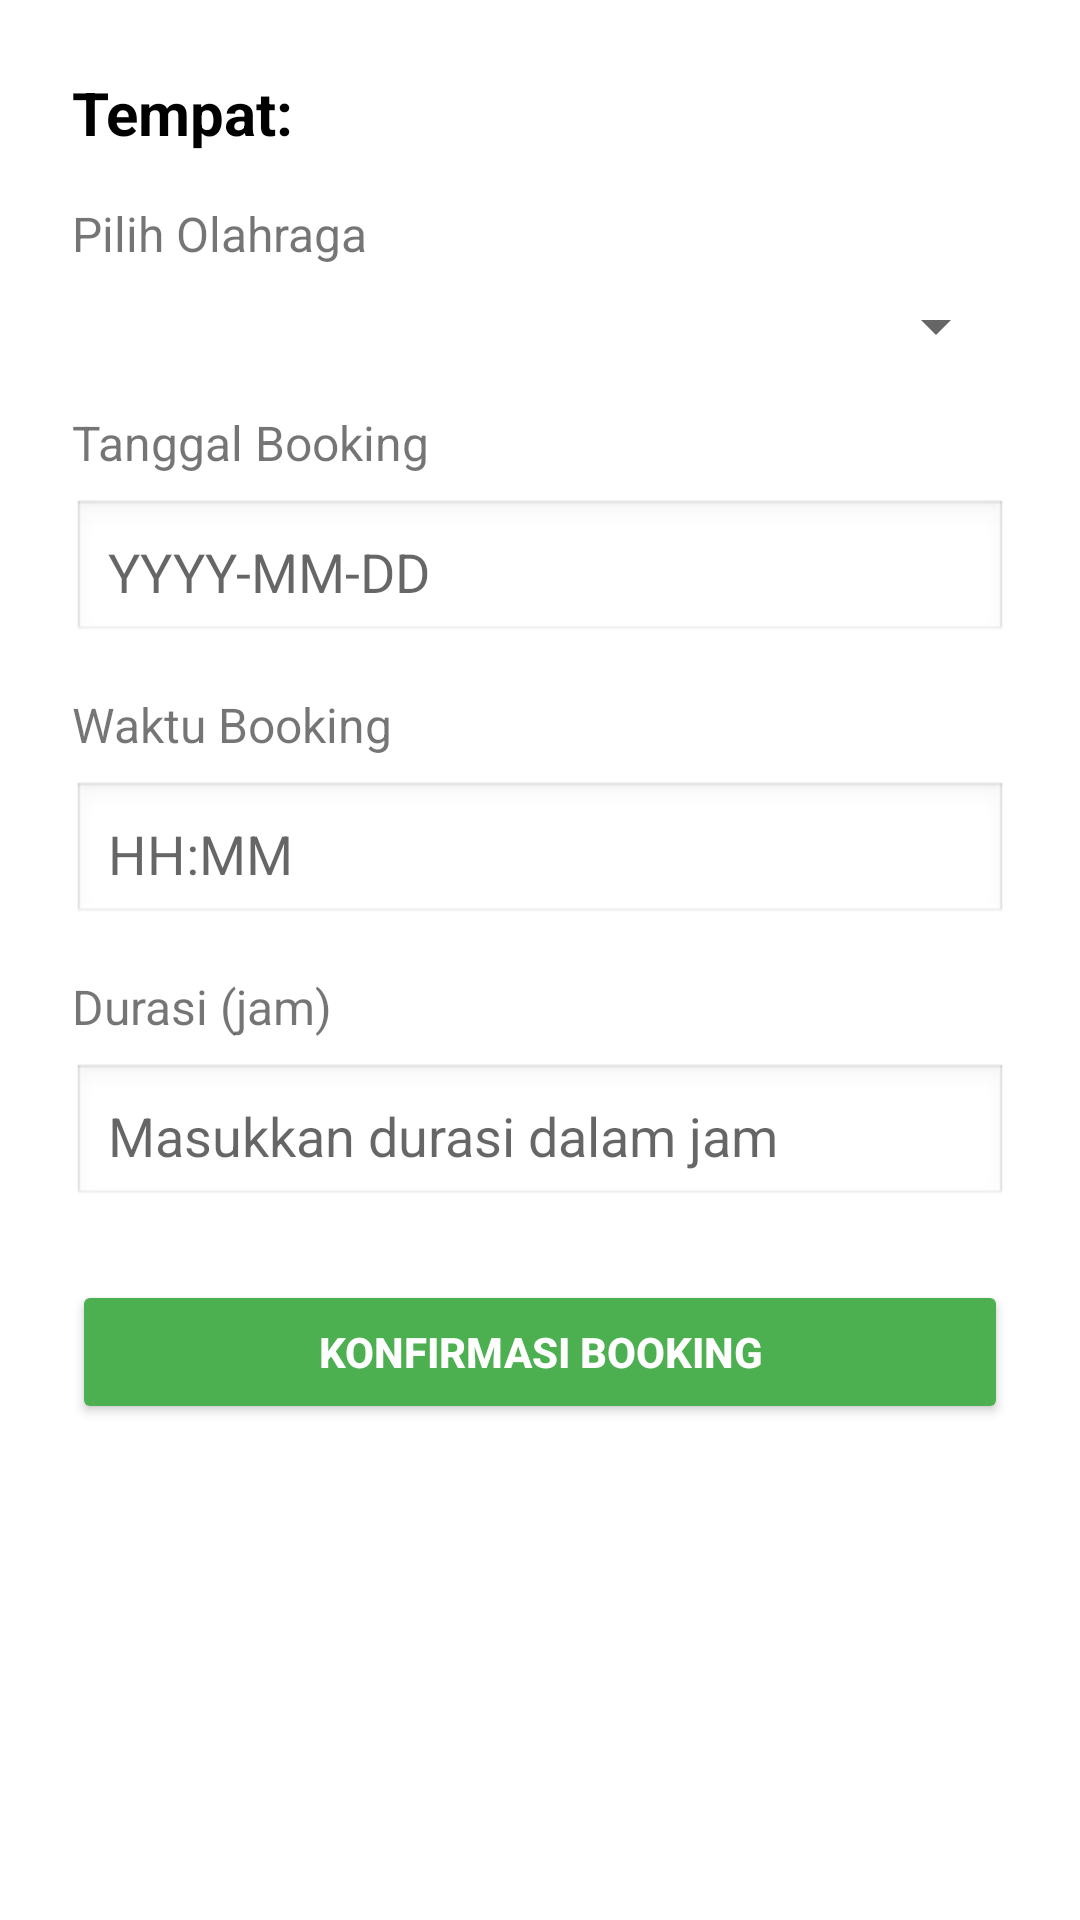

Android layout source for this screen:
<!-- AndroidManifest.xml: application theme Theme.BookSport -->
<!-- res/layout/activity_booking.xml -->
<?xml version="1.0" encoding="utf-8"?>
<ScrollView xmlns:android="http://schemas.android.com/apk/res/android"
    android:layout_width="match_parent"
    android:layout_height="match_parent"
    android:background="#FFFFFF"
    android:padding="24dp">

    <LinearLayout
        android:layout_width="match_parent"
        android:layout_height="wrap_content"
        android:orientation="vertical">

        
        <TextView
            android:id="@+id/tvPlace"
            android:layout_width="wrap_content"
            android:layout_height="wrap_content"
            android:text="Tempat:"
            android:textSize="20sp"
            android:textStyle="bold"
            android:textColor="#000000"
            android:layout_marginBottom="16dp" />

        
        <TextView
            android:layout_width="wrap_content"
            android:layout_height="wrap_content"
            android:text="Pilih Olahraga"
            android:textSize="16sp"
            android:layout_marginBottom="8dp" />

        <Spinner
            android:id="@+id/spinnerSport"
            android:layout_width="match_parent"
            android:layout_height="wrap_content"
            android:layout_marginBottom="16dp" />

        
        <TextView
            android:layout_width="wrap_content"
            android:layout_height="wrap_content"
            android:text="Tanggal Booking"
            android:textSize="16sp"
            android:layout_marginBottom="8dp" />

        <EditText
            android:id="@+id/etDate"
            android:layout_width="match_parent"
            android:layout_height="wrap_content"
            android:hint="YYYY-MM-DD"
            android:focusable="false"
            android:background="@android:drawable/edit_text"
            android:padding="12dp"
            android:layout_marginBottom="16dp" />

        
        <TextView
            android:layout_width="wrap_content"
            android:layout_height="wrap_content"
            android:text="Waktu Booking"
            android:textSize="16sp"
            android:layout_marginBottom="8dp" />

        <EditText
            android:id="@+id/etTime"
            android:layout_width="match_parent"
            android:layout_height="wrap_content"
            android:hint="HH:MM"
            android:focusable="false"
            android:background="@android:drawable/edit_text"
            android:padding="12dp"
            android:layout_marginBottom="16dp" />

        
        <TextView
            android:layout_width="wrap_content"
            android:layout_height="wrap_content"
            android:text="Durasi (jam)"
            android:textSize="16sp"
            android:layout_marginBottom="8dp" />

        <EditText
            android:id="@+id/etDuration"
            android:layout_width="match_parent"
            android:layout_height="wrap_content"
            android:hint="Masukkan durasi dalam jam"
            android:inputType="number"
            android:background="@android:drawable/edit_text"
            android:padding="12dp"
            android:layout_marginBottom="24dp" />

        
        <Button
            android:id="@+id/btnSubmit"
            android:layout_width="match_parent"
            android:layout_height="wrap_content"
            android:text="Konfirmasi Booking"
            android:backgroundTint="#4CAF50"
            android:textColor="#FFFFFF"
            android:textStyle="bold" />
    </LinearLayout>
</ScrollView>
<!-- resources referenced by this layout -->
<resources>
  <style name="Theme.BookSport" parent="Theme.AppCompat.Light.DarkActionBar">
          
          <item name="colorPrimary">@color/purple_500</item>
          <item name="colorPrimaryDark">@color/purple_700</item>
          <item name="colorAccent">@color/teal_200</item>
      </style>
  <!-- not gathered from this repository: default colours our renderer supplied (Android Studio template values) -->
  <color name="purple_500">#FF6200EE</color>
  <color name="purple_700">#FF3700B3</color>
  <color name="teal_200">#FF03DAC5</color>
</resources>
